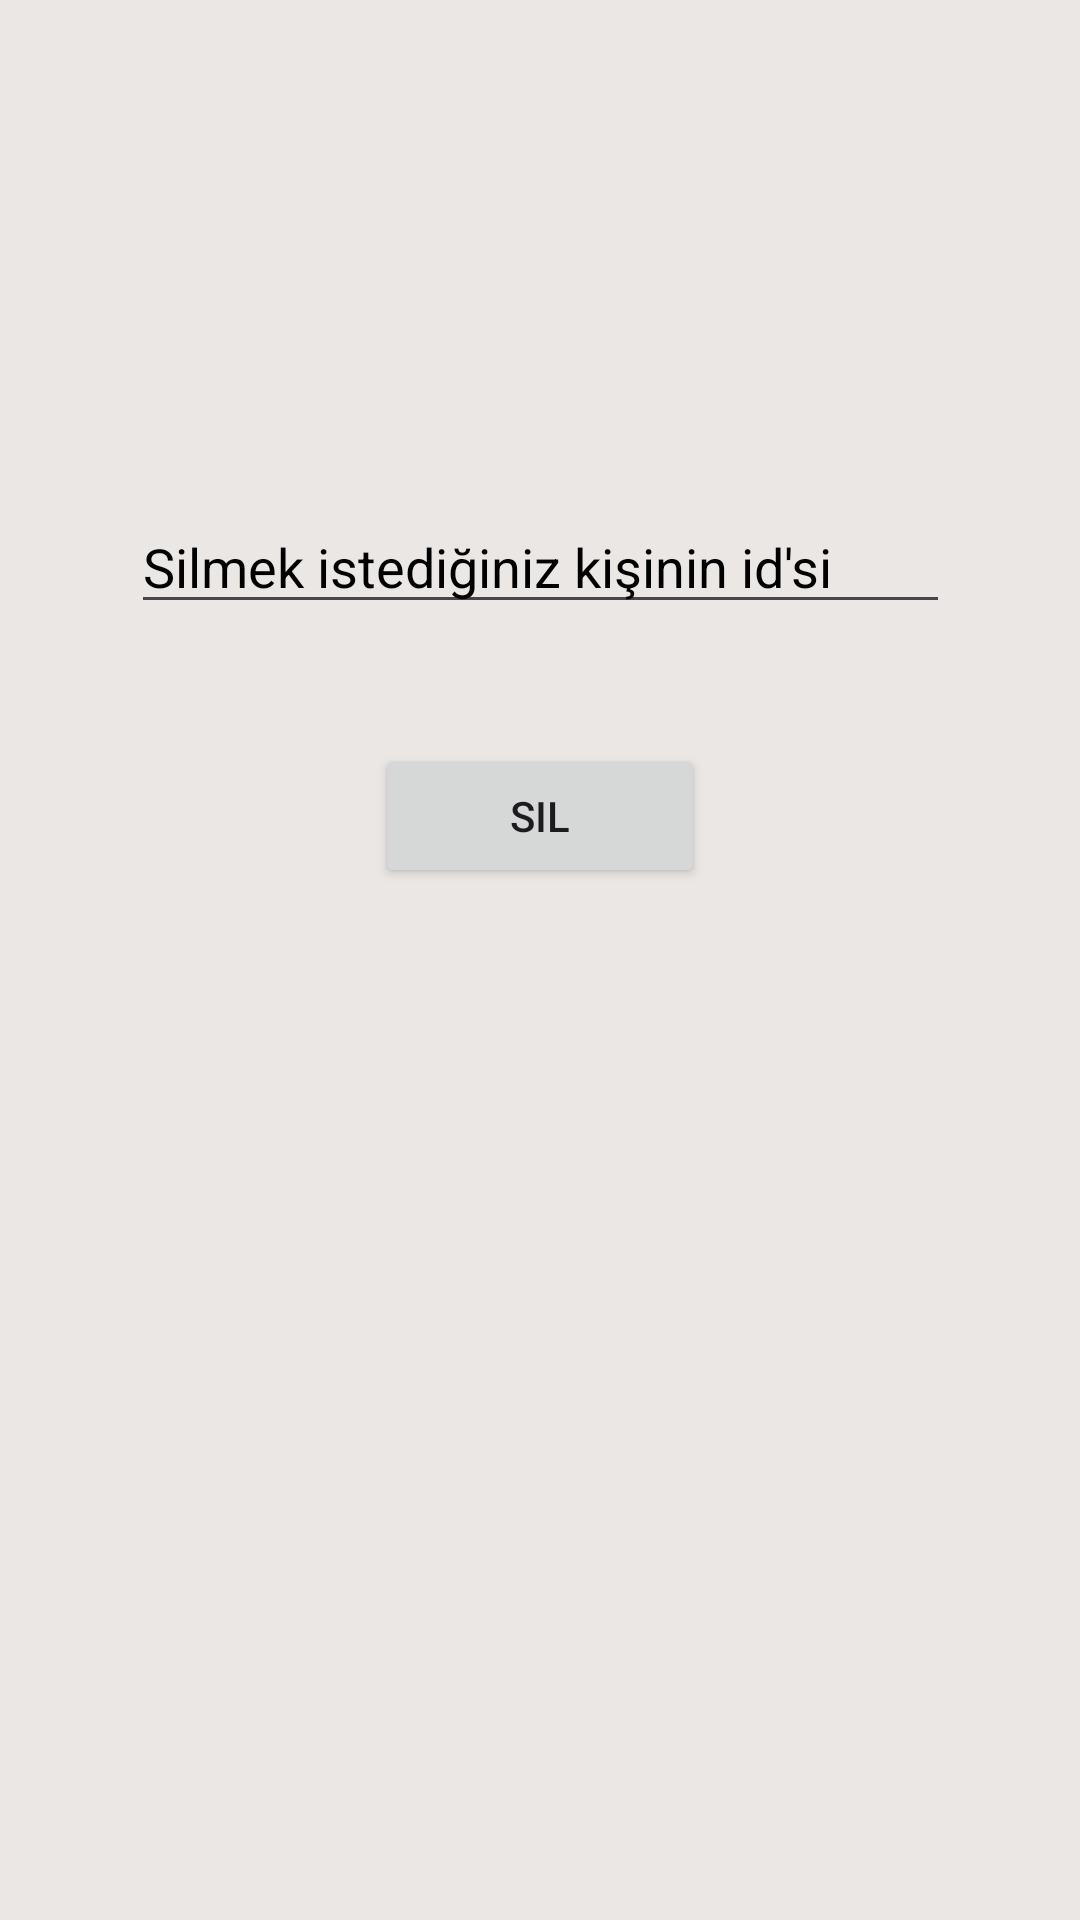

Reconstruct the res/layout file that produces this screen, plus the resources it refers to.
<!-- AndroidManifest.xml: application theme Theme.SqliteWithKotlin -->
<!-- res/layout/activity_main2.xml -->
<?xml version="1.0" encoding="utf-8"?>
<androidx.constraintlayout.widget.ConstraintLayout xmlns:android="http://schemas.android.com/apk/res/android"
    xmlns:app="http://schemas.android.com/apk/res-auto"
    xmlns:tools="http://schemas.android.com/tools"
    android:layout_width="match_parent"
    android:layout_height="match_parent"
    android:background="#EAE7E5"
    tools:context=".MainActivity2">

    <ListView
        android:id="@+id/liste"
        android:layout_width="412dp"
        android:layout_height="292dp"
        android:layout_marginTop="80dp"
        app:layout_constraintEnd_toEndOf="parent"
        app:layout_constraintStart_toStartOf="parent"
        app:layout_constraintTop_toBottomOf="@+id/silbtn" />

    <EditText
        android:id="@+id/silid"
        android:layout_width="273dp"
        android:layout_height="38dp"
        android:layout_marginTop="170dp"
        android:ems="10"
        android:hint="Silmek istediğiniz kişinin id'si"
        android:inputType="text"
        android:textColorHint="#000000"
        app:layout_constraintEnd_toEndOf="parent"
        app:layout_constraintStart_toStartOf="parent"
        app:layout_constraintTop_toTopOf="parent" />

    <Button
        android:id="@+id/silbtn"
        android:layout_width="110dp"
        android:layout_height="wrap_content"
        android:layout_marginTop="40dp"
        android:text="Sil"
        app:layout_constraintEnd_toEndOf="parent"
        app:layout_constraintStart_toStartOf="parent"
        app:layout_constraintTop_toBottomOf="@+id/silid" />

</androidx.constraintlayout.widget.ConstraintLayout>
<!-- resources referenced by this layout -->
<resources>
  <style name="Theme.SqliteWithKotlin" parent="Base.Theme.SqliteWithKotlin" />
  <style name="Base.Theme.SqliteWithKotlin" parent="Theme.Material3.DayNight.NoActionBar">
          
          
      </style>
</resources>
